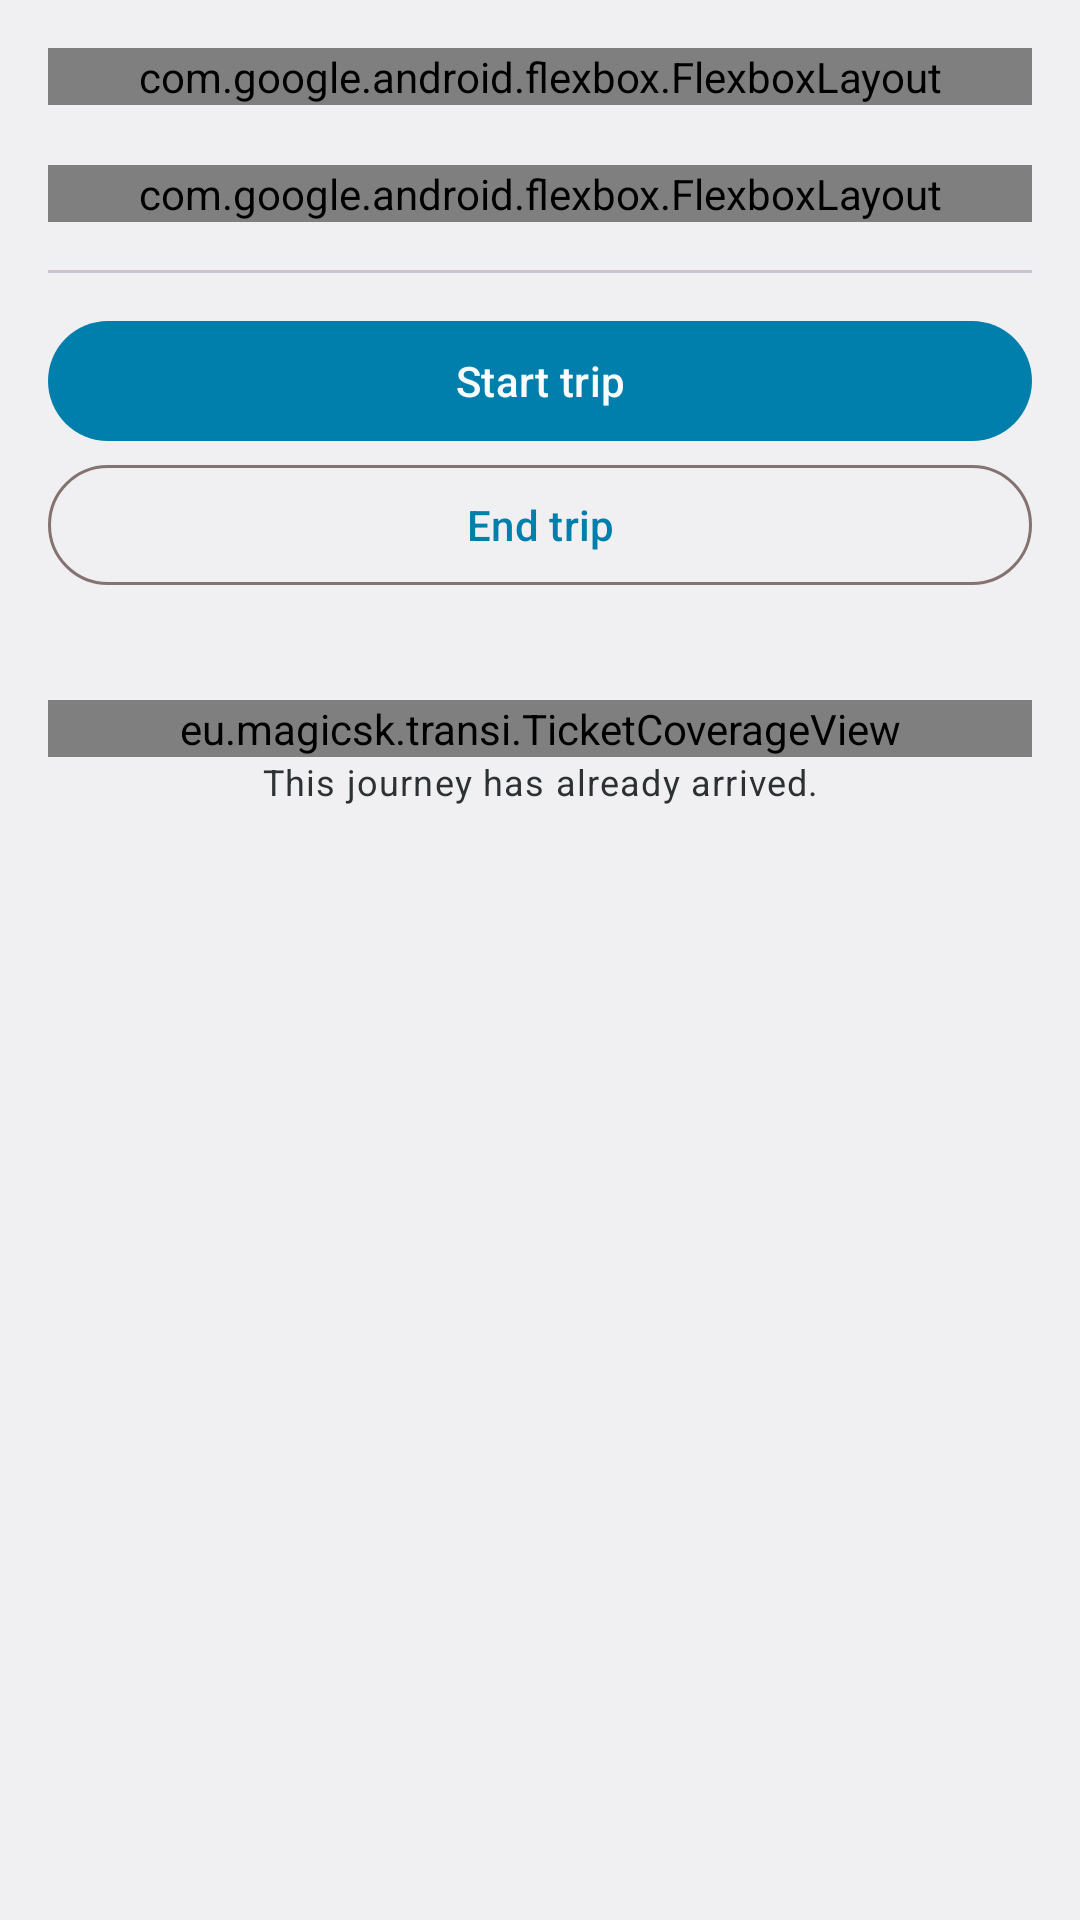

This screen was rendered from an Android layout file. Write that file and the resources it references.
<!-- AndroidManifest.xml: application theme Theme.Transi -->
<!-- res/layout/trip_detail_summary.xml -->
<?xml version="1.0" encoding="utf-8"?>
<LinearLayout xmlns:android="http://schemas.android.com/apk/res/android"
    xmlns:app="http://schemas.android.com/apk/res-auto"
    android:layout_width="match_parent"
    android:layout_height="wrap_content"
    android:layout_marginHorizontal="16dp"
    android:orientation="vertical">

    <LinearLayout
        android:id="@+id/tripSummary"
        android:layout_width="match_parent"
        android:layout_height="wrap_content"
        android:clickable="true"
        android:focusable="true"
        android:foreground="?attr/selectableItemBackground"
        android:orientation="vertical"
        android:padding="16dp">

        
        <LinearLayout
            android:id="@+id/tripSummaryStep"
            android:layout_width="match_parent"
            android:layout_height="wrap_content"
            android:layout_marginBottom="12dp"
            android:baselineAligned="false"
            android:orientation="horizontal"
            android:visibility="gone">

            <FrameLayout
                android:layout_width="wrap_content"
                android:layout_height="wrap_content"
                android:minWidth="44dp">

                <TextView
                    android:id="@+id/tripSummaryStepBadge"
                    android:layout_width="wrap_content"
                    android:layout_height="wrap_content"
                    android:layout_gravity="center_horizontal"
                    android:fontFamily="@font/roboto_bold"
                    android:singleLine="true"
                    android:textSize="17sp" />

                <ImageView
                    android:id="@+id/tripSummaryStepIcon"
                    android:layout_width="28dp"
                    android:layout_height="28dp"
                    android:layout_gravity="center_horizontal"
                    android:importantForAccessibility="no" />
            </FrameLayout>

            <LinearLayout
                android:layout_width="0dp"
                android:layout_height="wrap_content"
                android:layout_marginStart="12dp"
                android:layout_weight="1"
                android:orientation="vertical">

                <TextView
                    android:id="@+id/tripSummaryStepTitle"
                    android:layout_width="match_parent"
                    android:layout_height="wrap_content"
                    android:fontFamily="@font/roboto_bold"
                    android:textAppearance="?attr/textAppearanceTitleMedium" />

                <TextView
                    android:id="@+id/tripSummaryStepDetail"
                    android:layout_width="match_parent"
                    android:layout_height="wrap_content"
                    android:layout_marginTop="2dp"
                    android:textAppearance="?attr/textAppearanceBodyMedium"
                    android:textColor="?attr/colorOnSurfaceVariant" />

                <TextView
                    android:id="@+id/tripSummaryStepWarning"
                    android:layout_width="match_parent"
                    android:layout_height="wrap_content"
                    android:layout_marginTop="4dp"
                    android:drawablePadding="6dp"
                    android:fontFamily="@font/roboto_medium"
                    android:textAppearance="?attr/textAppearanceLabelLarge" />
            </LinearLayout>
        </LinearLayout>

        <com.google.android.flexbox.FlexboxLayout
            android:layout_width="match_parent"
            android:layout_height="wrap_content"
            app:alignItems="baseline"
            app:flexWrap="wrap"
            app:justifyContent="space_between">

            <TextView
                android:id="@+id/tripSummaryMinutes"
                android:layout_width="wrap_content"
                android:layout_height="wrap_content"
                android:layout_marginEnd="12dp"
                android:fontFamily="@font/roboto_bold"
                android:textAppearance="?attr/textAppearanceHeadlineSmall" />

            <TextView
                android:id="@+id/tripSummaryTimes"
                android:layout_width="wrap_content"
                android:layout_height="wrap_content"
                android:fontFamily="@font/roboto_medium"
                android:textAppearance="?attr/textAppearanceTitleMedium"
                android:textColor="?attr/colorOnSurfaceVariant" />
        </com.google.android.flexbox.FlexboxLayout>

        <LinearLayout
            android:id="@+id/tripSummaryLegBar"
            android:layout_width="match_parent"
            android:layout_height="wrap_content"
            android:layout_marginTop="10dp"
            android:orientation="horizontal" />

        <com.google.android.flexbox.FlexboxLayout
            android:id="@+id/tripSummaryChips"
            android:layout_width="match_parent"
            android:layout_height="wrap_content"
            android:layout_marginTop="10dp"
            app:flexWrap="wrap" />
    </LinearLayout>

    
    <LinearLayout
        android:id="@+id/tripSummaryMissed"
        android:layout_width="match_parent"
        android:layout_height="wrap_content"
        android:orientation="vertical"
        android:paddingHorizontal="16dp"
        android:paddingBottom="16dp"
        android:visibility="gone">

        <com.google.android.material.divider.MaterialDivider
            android:layout_width="match_parent"
            android:layout_height="wrap_content"
            android:layout_marginBottom="12dp" />

        <TextView
            android:id="@+id/tripSummaryMissedText"
            android:layout_width="match_parent"
            android:layout_height="wrap_content"
            android:textAppearance="?attr/textAppearanceBodyMedium" />

        <LinearLayout
            android:id="@+id/tripSummaryMissedSearching"
            android:layout_width="match_parent"
            android:layout_height="wrap_content"
            android:layout_marginTop="12dp"
            android:gravity="center_vertical"
            android:orientation="horizontal">

            <com.google.android.material.progressindicator.CircularProgressIndicator
                android:layout_width="wrap_content"
                android:layout_height="wrap_content"
                android:indeterminate="true"
                app:indicatorSize="20dp"
                app:trackThickness="2dp" />

            <TextView
                android:layout_width="wrap_content"
                android:layout_height="wrap_content"
                android:layout_marginStart="8dp"
                android:text="@string/trip_finding_connections"
                android:textAppearance="?attr/textAppearanceBodyMedium"
                android:textColor="?attr/colorOnSurfaceVariant" />
        </LinearLayout>

        <TextView
            android:id="@+id/tripSummaryMissedNone"
            android:layout_width="match_parent"
            android:layout_height="wrap_content"
            android:layout_marginTop="12dp"
            android:text="@string/trip_missed_none_found"
            android:textAppearance="?attr/textAppearanceBodyMedium"
            android:textColor="?attr/colorOnSurfaceVariant" />

        
        <LinearLayout
            android:id="@+id/tripSummaryAlternatives"
            android:layout_width="match_parent"
            android:layout_height="wrap_content"
            android:orientation="vertical" />

        <com.google.android.material.button.MaterialButton
            android:id="@+id/tripSummaryKeepFollowing"
            style="@style/Widget.Material3.Button.OutlinedButton"
            android:layout_width="match_parent"
            android:layout_height="wrap_content"
            android:layout_marginTop="12dp"
            android:minHeight="48dp"
            android:text="@string/trip_keep_following" />
    </LinearLayout>

    
    <LinearLayout
        android:id="@+id/tripSummaryActions"
        android:layout_width="match_parent"
        android:layout_height="wrap_content"
        android:orientation="vertical"
        android:paddingHorizontal="16dp"
        android:paddingBottom="16dp">

        <com.google.android.material.divider.MaterialDivider
            android:layout_width="match_parent"
            android:layout_height="wrap_content"
            android:layout_marginBottom="12dp" />

        
        <LinearLayout
            android:id="@+id/tripSummaryTrip"
            android:layout_width="match_parent"
            android:layout_height="wrap_content"
            android:orientation="vertical"
            android:paddingBottom="12dp">

            <com.google.android.material.button.MaterialButton
                android:id="@+id/tripSummaryStartTrip"
                android:layout_width="match_parent"
                android:layout_height="wrap_content"
                android:minHeight="48dp"
                android:text="@string/trip_start" />

            <com.google.android.material.button.MaterialButton
                android:id="@+id/tripSummaryEndTrip"
                style="@style/Widget.Material3.Button.OutlinedButton"
                android:layout_width="match_parent"
                android:layout_height="wrap_content"
                android:minHeight="48dp"
                android:text="@string/trip_end" />

            <TextView
                android:id="@+id/tripSummaryTripNote"
                android:layout_width="match_parent"
                android:layout_height="wrap_content"
                android:layout_marginTop="6dp"
                android:gravity="center"
                android:textAppearance="?attr/textAppearanceBodySmall"
                android:textColor="?attr/colorOnSurfaceVariant" />
        </LinearLayout>

        <eu.magicsk.transi.TicketCoverageView
            android:id="@+id/tripSummaryTicket"
            android:layout_width="match_parent"
            android:layout_height="wrap_content" />

        <TextView
            android:id="@+id/tripSummaryArrived"
            android:layout_width="match_parent"
            android:layout_height="wrap_content"
            android:gravity="center"
            android:text="@string/trip_detail_arrived"
            android:textAppearance="?attr/textAppearanceBodySmall"
            android:textColor="?attr/colorOnSurfaceVariant" />
    </LinearLayout>
</LinearLayout>
<!-- resources referenced by this layout -->
<resources>
  <string name="trip_detail_arrived">This journey has already arrived.</string>
  <string name="trip_end">End trip</string>
  <string name="trip_finding_connections">Finding other connections…</string>
  <string name="trip_keep_following">Keep following this trip</string>
  <string name="trip_missed_none_found">No other connections found.</string>
  <string name="trip_start">Start trip</string>
  <color name="md_theme_light_primary">#9C413D</color>
  <color name="md_theme_light_onPrimary">#FFFFFF</color>
  <color name="md_theme_light_primaryContainer">#FFDAD5</color>
  <color name="md_theme_light_onPrimaryContainer">#410003</color>
  <color name="md_theme_light_secondary">#B52426</color>
  <color name="md_theme_light_onSecondary">#FFFFFF</color>
  <color name="md_theme_light_secondaryContainer">#FFDAD5</color>
  <color name="md_theme_light_onSecondaryContainer">#410003</color>
  <color name="md_theme_light_tertiary">#BF0028</color>
  <color name="md_theme_light_onTertiary">#FFFFFF</color>
  <color name="md_theme_light_tertiaryContainer">#FFDAD8</color>
  <color name="md_theme_light_onTertiaryContainer">#410007</color>
  <color name="md_theme_light_error">#BA1B1B</color>
  <color name="md_theme_light_errorContainer">#FFDAD4</color>
  <color name="md_theme_light_onError">#FFFFFF</color>
  <color name="md_theme_light_onErrorContainer">#410001</color>
  <color name="md_theme_light_background">#F4EFF5</color>
  <color name="md_theme_light_onBackground">#201A19</color>
  <color name="white">#FFFFFFFF</color>
  <color name="md_theme_light_onSurface">#201A19</color>
  <color name="md_theme_light_surfaceVariant">#F4DDDB</color>
  <color name="md_theme_light_onSurfaceVariant">#524342</color>
  <color name="md_theme_light_outline">#857371</color>
  <color name="md_theme_light_inverseSurface">#362F2E</color>
  <color name="md_theme_light_inverseOnSurface">#FBEEEC</color>
  <color name="md_theme_light_primaryInverse">#FFB3AB</color>
</resources>
